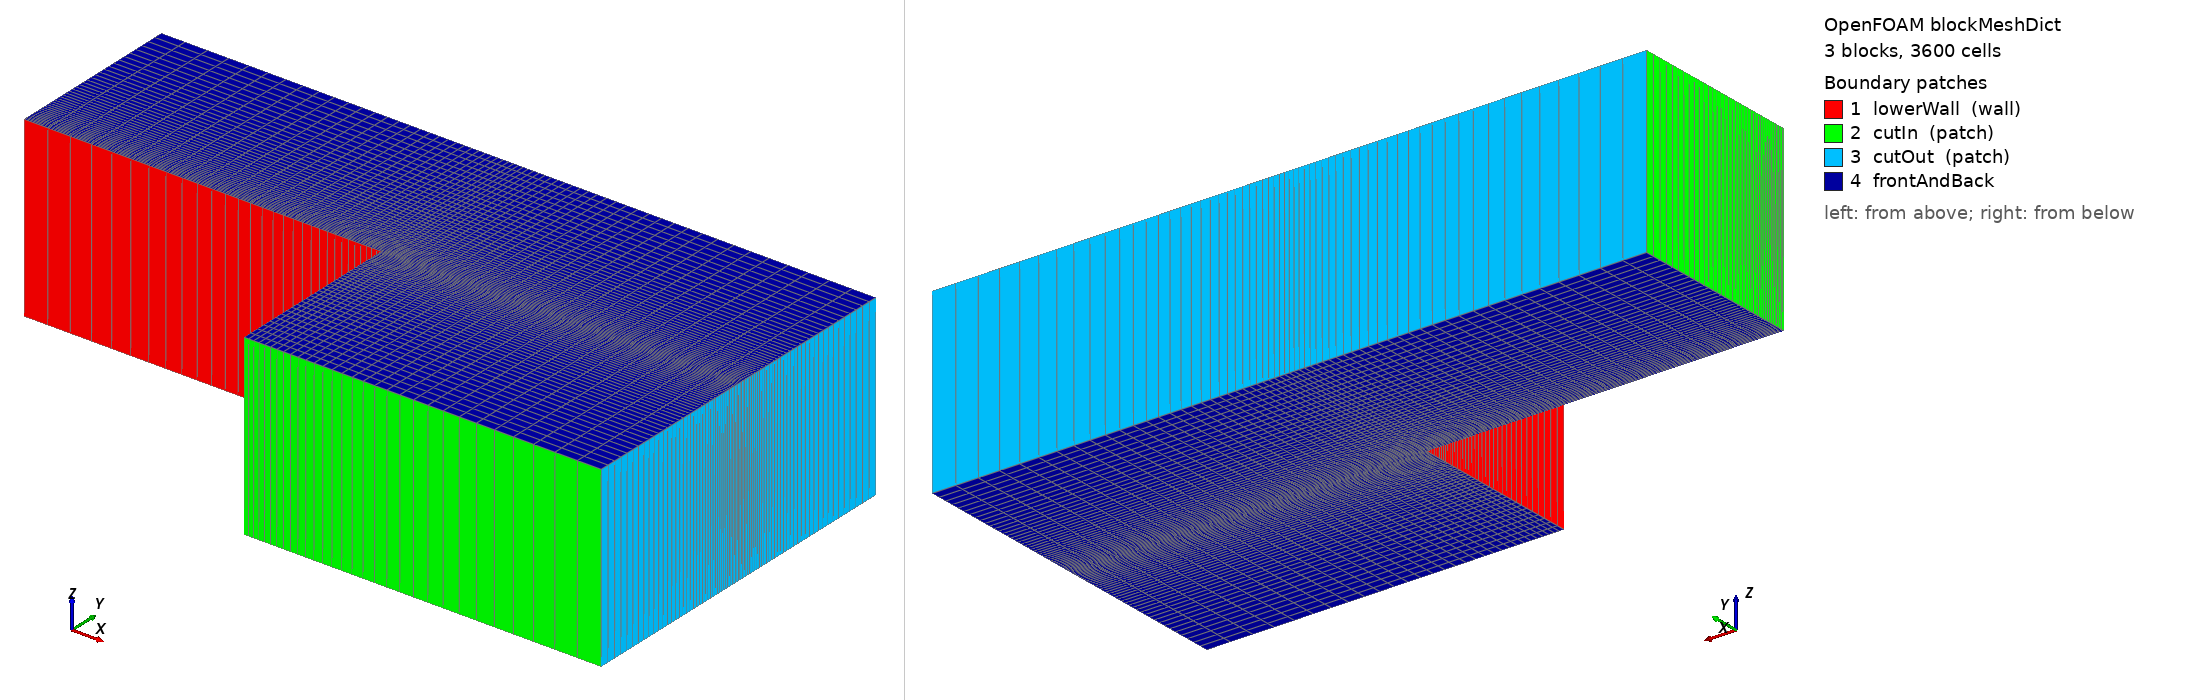

OpenFOAM case: the mesh blockMesh builds from blockMeshDict, 3 block(s), 3600 cells. Boundary patches (legend numbers): 1 lowerWall (wall), 2 cutIn (patch), 3 cutOut (patch), 4 frontAndBack. Left view from above one corner, right view from below the opposite corner. Boundary conditions: 5 field file(s) under 0/; 4 of 4 drawn patches have an entry in a shipped field file.

=== system/blockMeshDict ===
/*--------------------------------*- C++ -*----------------------------------*\
  =========                 |
  \\      /  F ield         | OpenFOAM: The Open Source CFD Toolbox
   \\    /   O peration     | Website:  https://openfoam.org
    \\  /    A nd           | Version:  11
     \\/     M anipulation  |
\*---------------------------------------------------------------------------*/
FoamFile
{
    format      ascii;
    class       dictionary;
    object      blockMeshDict;
}
// * * * * * * * * * * * * * * * * * * * * * * * * * * * * * * * * * * * * * //

convertToMeters 0.001;

vertices
(
    (-2 0 -0.5)
    (-2 1 -0.5)
    (0 -1 -0.5)
    (0 0 -0.5)
    (0 1 -0.5)
    (2 -1 -0.5)
    (2 0 -0.5)
    (2 1 -0.5)

    (-2 0 0.5)
    (-2 1 0.5)
    (0 -1 0.5)
    (0 0 0.5)
    (0 1 0.5)
    (2 -1 0.5)
    (2 0 0.5)
    (2 1 0.5)
);

blocks
(
    hex (0 3 4 1 8 11 12 9) (30 40 1) simpleGrading (0.2 5 1)
    hex (2 5 6 3 10 13 14 11) (30 40 1) simpleGrading (5 0.2 1)
    hex (3 6 7 4 11 14 15 12) (30 40 1) simpleGrading (5 5 1)
);

defaultPatch
{
    name frontAndBack;
    type empty;
}

boundary
(
    lowerWall
    {
        type wall;
        faces
        (
            (0 3 11 8)
            (3 2 10 11)
        );
    }
    cutIn
    {
        type patch;
        faces
        (
            (0 1 9 8)
            (2 5 13 10)
        );
    }
    cutOut
    {
        type patch;
        faces
        (
            (1 4 12 9)
            (4 7 15 12)
            (5 6 14 13)
            (6 7 15 14)
        );
    }
);

// ************************************************************************* //


=== 0/U.orig ===
/*--------------------------------*- C++ -*----------------------------------*\
  =========                 |
  \\      /  F ield         | OpenFOAM: The Open Source CFD Toolbox
   \\    /   O peration     | Website:  https://openfoam.org
    \\  /    A nd           | Version:  11
     \\/     M anipulation  |
\*---------------------------------------------------------------------------*/
FoamFile
{
    format      ascii;
    class       volVectorField;
    location    "0";
    object      U;
}
// * * * * * * * * * * * * * * * * * * * * * * * * * * * * * * * * * * * * * //

dimensions      [0 1 -1 0 0 0 0];

internalField   uniform (0 0 0);

boundaryField
{
    cutIn
    {
        type            fixedValue;
        value           $internalField;
    }
    cutOut
    {
        type            pressureInletOutletVelocity;
        value           $internalField;
    }
    lowerWall
    {
        type            noSlip;
    }
    frontAndBack
    {
        type            empty;
    }
}

// ************************************************************************* //


=== 0/epsilon.orig ===
/*--------------------------------*- C++ -*----------------------------------*\
  =========                 |
  \\      /  F ield         | OpenFOAM: The Open Source CFD Toolbox
   \\    /   O peration     | Website:  https://openfoam.org
    \\  /    A nd           | Version:  11
     \\/     M anipulation  |
\*---------------------------------------------------------------------------*/
FoamFile
{
    format      ascii;
    class       volScalarField;
    location    "0";
    object      epsilon;
}
// * * * * * * * * * * * * * * * * * * * * * * * * * * * * * * * * * * * * * //

dimensions      [0 2 -3 0 0 0 0];

internalField   uniform 14.855;

boundaryField
{
    cutIn
    {
        type            fixedValue;
        value           $internalField;
    }
    cutOut
    {
        type            inletOutlet;
        inletValue      $internalField;
        value           $internalField;
    }
    lowerWall
    {
        type            epsilonWallFunction;
        value           $internalField;
    }
    frontAndBack
    {
        type            empty;
    }
}


// ************************************************************************* //


=== 0/k.orig ===
/*--------------------------------*- C++ -*----------------------------------*\
  =========                 |
  \\      /  F ield         | OpenFOAM: The Open Source CFD Toolbox
   \\    /   O peration     | Website:  https://openfoam.org
    \\  /    A nd           | Version:  11
     \\/     M anipulation  |
\*---------------------------------------------------------------------------*/
FoamFile
{
    format      ascii;
    class       volScalarField;
    location    "0";
    object      k;
}
// * * * * * * * * * * * * * * * * * * * * * * * * * * * * * * * * * * * * * //

dimensions      [0 2 -2 0 0 0 0];

internalField   uniform 0.375;

boundaryField
{
    cutIn
    {
        type            fixedValue;
        value           $internalField;
    }
    cutOut
    {
        type            inletOutlet;
        inletValue      $internalField;
        value           $internalField;
    }
    lowerWall
    {
        type            kqRWallFunction;
        value           $internalField;
    }
    frontAndBack
    {
        type            empty;
    }
}


// ************************************************************************* //


=== 0/nut.orig ===
/*--------------------------------*- C++ -*----------------------------------*\
  =========                 |
  \\      /  F ield         | OpenFOAM: The Open Source CFD Toolbox
   \\    /   O peration     | Website:  https://openfoam.org
    \\  /    A nd           | Version:  11
     \\/     M anipulation  |
\*---------------------------------------------------------------------------*/
FoamFile
{
    format      ascii;
    class       volScalarField;
    location    "0";
    object      nut;
}
// * * * * * * * * * * * * * * * * * * * * * * * * * * * * * * * * * * * * * //

dimensions      [0 2 -1 0 0 0 0];

internalField   uniform 0;

boundaryField
{
    cutIn
    {
        type            calculated;
        value           $internalField;
    }
    cutOut
    {
        type            calculated;
        value           $internalField;
    }
    lowerWall
    {
        type            nutkWallFunction;
        value           $internalField;
    }
    frontAndBack
    {
        type            empty;
    }
}


// ************************************************************************* //


=== 0/p.orig ===
/*--------------------------------*- C++ -*----------------------------------*\
  =========                 |
  \\      /  F ield         | OpenFOAM: The Open Source CFD Toolbox
   \\    /   O peration     | Website:  https://openfoam.org
    \\  /    A nd           | Version:  11
     \\/     M anipulation  |
\*---------------------------------------------------------------------------*/
FoamFile
{
    format      ascii;
    class       volScalarField;
    location    "0";
    object      p;
}
// * * * * * * * * * * * * * * * * * * * * * * * * * * * * * * * * * * * * * //

dimensions      [0 2 -2 0 0 0 0];

internalField   uniform 0;

boundaryField
{
    cutIn
    {
        type            zeroGradient;
    }
    cutOut
    {
        type            entrainmentPressure;
        p0              $internalField;
        value           $internalField;
    }
    lowerWall
    {
        type            zeroGradient;
    }
    frontAndBack
    {
        type            empty;
    }
}

// ************************************************************************* //
